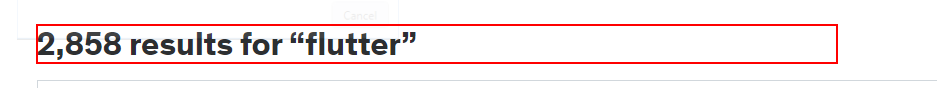
Task: Robotic Enterprise Framework to perform the process
Workflow: ScrappingResults

Step 1 [try]: get-text from the heading '* results for *' in window 'Online Courses - Learn Anything, On Your Schedule | Udemy' (chrome.exe)

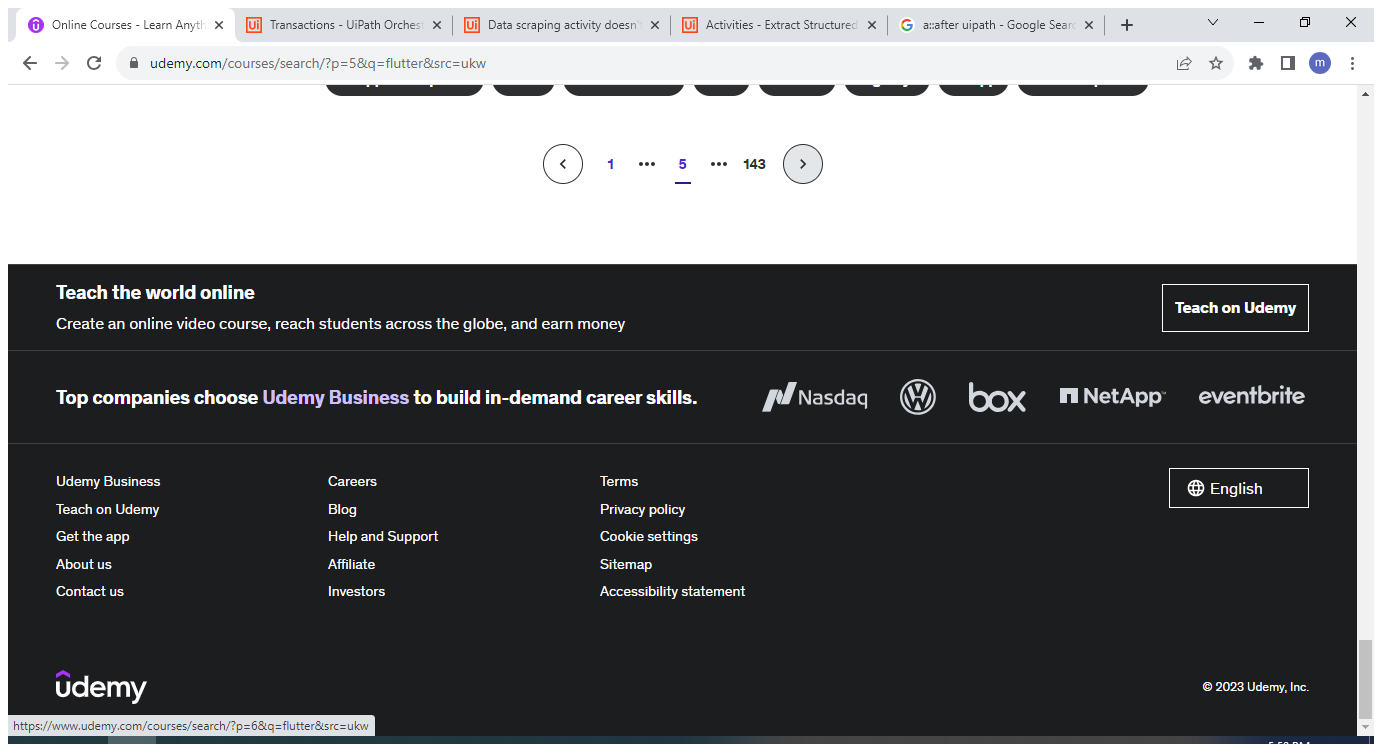
Step 2 [try]: Attach Browser 'OnlineCou Page' in window 'Online Courses - Learn Anything, On Your Schedule | Udemy' (chrome.exe)

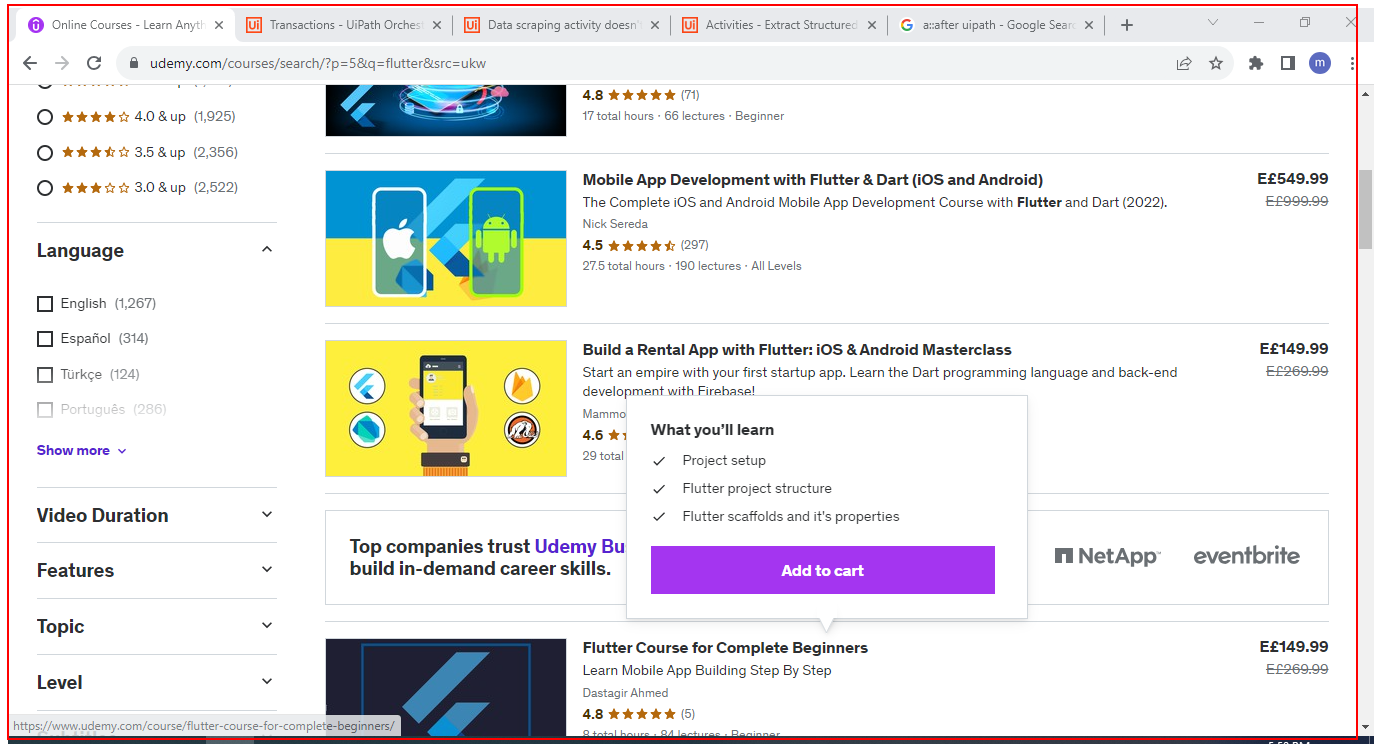
Step 3 [try]: get-text from the element